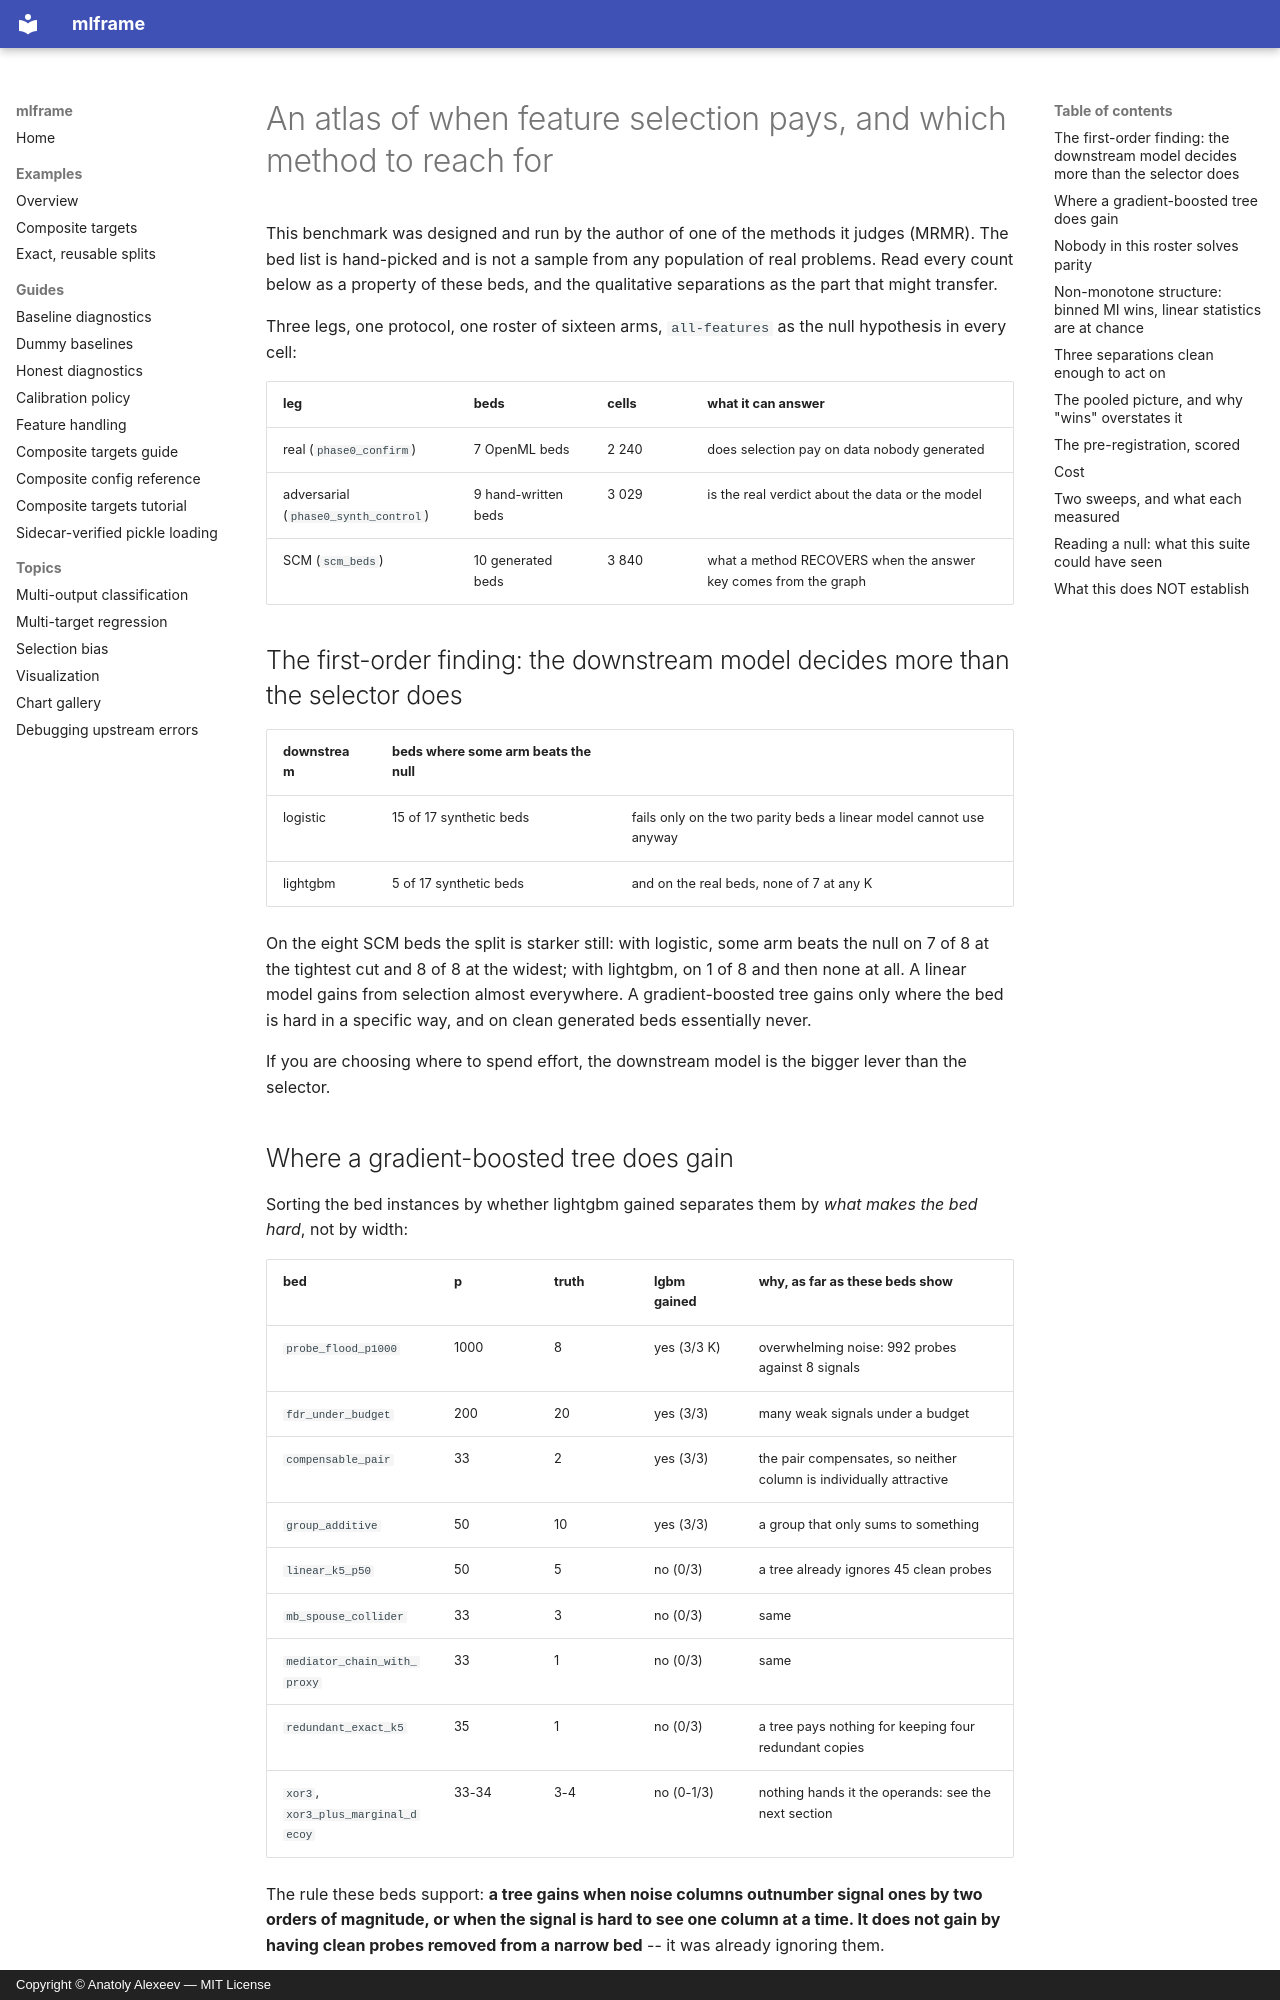

repository: fingoldo/mlframe · page: FS_ATLAS/index.html · generator: mkdocs · copyright: Copyright © Anatoly Alexeev — MIT License

# An atlas of when feature selection pays, and which method to reach for

This benchmark was designed and run by the author of one of the methods it judges (MRMR). The bed list is
hand-picked and is not a sample from any population of real problems. Read every count below as a property
of these beds, and the qualitative separations as the part that might transfer.

Three legs, one protocol, one roster of sixteen arms, `all-features` as the null hypothesis in every cell:

| leg | beds | cells | what it can answer |
|---|---|---|---|
| real (`phase0_confirm`) | 7 OpenML beds | 2 240 | does selection pay on data nobody generated |
| adversarial (`phase0_synth_control`) | 9 hand-written beds | 3 029 | is the real verdict about the data or the model |
| SCM (`scm_beds`) | 10 generated beds | 3 840 | what a method RECOVERS when the answer key comes from the graph |

## The first-order finding: the downstream model decides more than the selector does

| downstream | beds where some arm beats the null | |
|---|---|---|
| logistic | 15 of 17 synthetic beds | fails only on the two parity beds a linear model cannot use anyway |
| lightgbm | 5 of 17 synthetic beds | and on the real beds, none of 7 at any K |

On the eight SCM beds the split is starker still: with logistic, some arm beats the null on 7 of 8 at the
tightest cut and 8 of 8 at the widest; with lightgbm, on 1 of 8 and then none at all. A linear model gains
from selection almost everywhere. A gradient-boosted tree gains only where the bed is hard in a specific
way, and on clean generated beds essentially never.

If you are choosing where to spend effort, the downstream model is the bigger lever than the selector.

## Where a gradient-boosted tree does gain

Sorting the bed instances by whether lightgbm gained separates them by *what makes the bed hard*, not by
width:

| bed | p | truth | lgbm gained | why, as far as these beds show |
|---|---|---|---|---|
| `probe_flood_p1000` | 1000 | 8 | yes (3/3 K) | overwhelming noise: 992 probes against 8 signals |
| `fdr_under_budget` | 200 | 20 | yes (3/3) | many weak signals under a budget |
| `compensable_pair` | 33 | 2 | yes (3/3) | the pair compensates, so neither column is individually attractive |
| `group_additive` | 50 | 10 | yes (3/3) | a group that only sums to something |
| `linear_k5_p50` | 50 | 5 | no (0/3) | a tree already ignores 45 clean probes |
| `mb_spouse_collider` | 33 | 3 | no (0/3) | same |
| `mediator_chain_with_proxy` | 33 | 1 | no (0/3) | same |
| `redundant_exact_k5` | 35 | 1 | no (0/3) | a tree pays nothing for keeping four redundant copies |
| `xor3`, `xor3_plus_marginal_decoy` | 33-34 | 3-4 | no (0-1/3) | nothing hands it the operands: see the next section |

The rule these beds support: **a tree gains when noise columns outnumber signal ones by two orders of
magnitude, or when the signal is hard to see one column at a time. It does not gain by having clean probes
removed from a narrow bed** -- it was already ignoring them.
